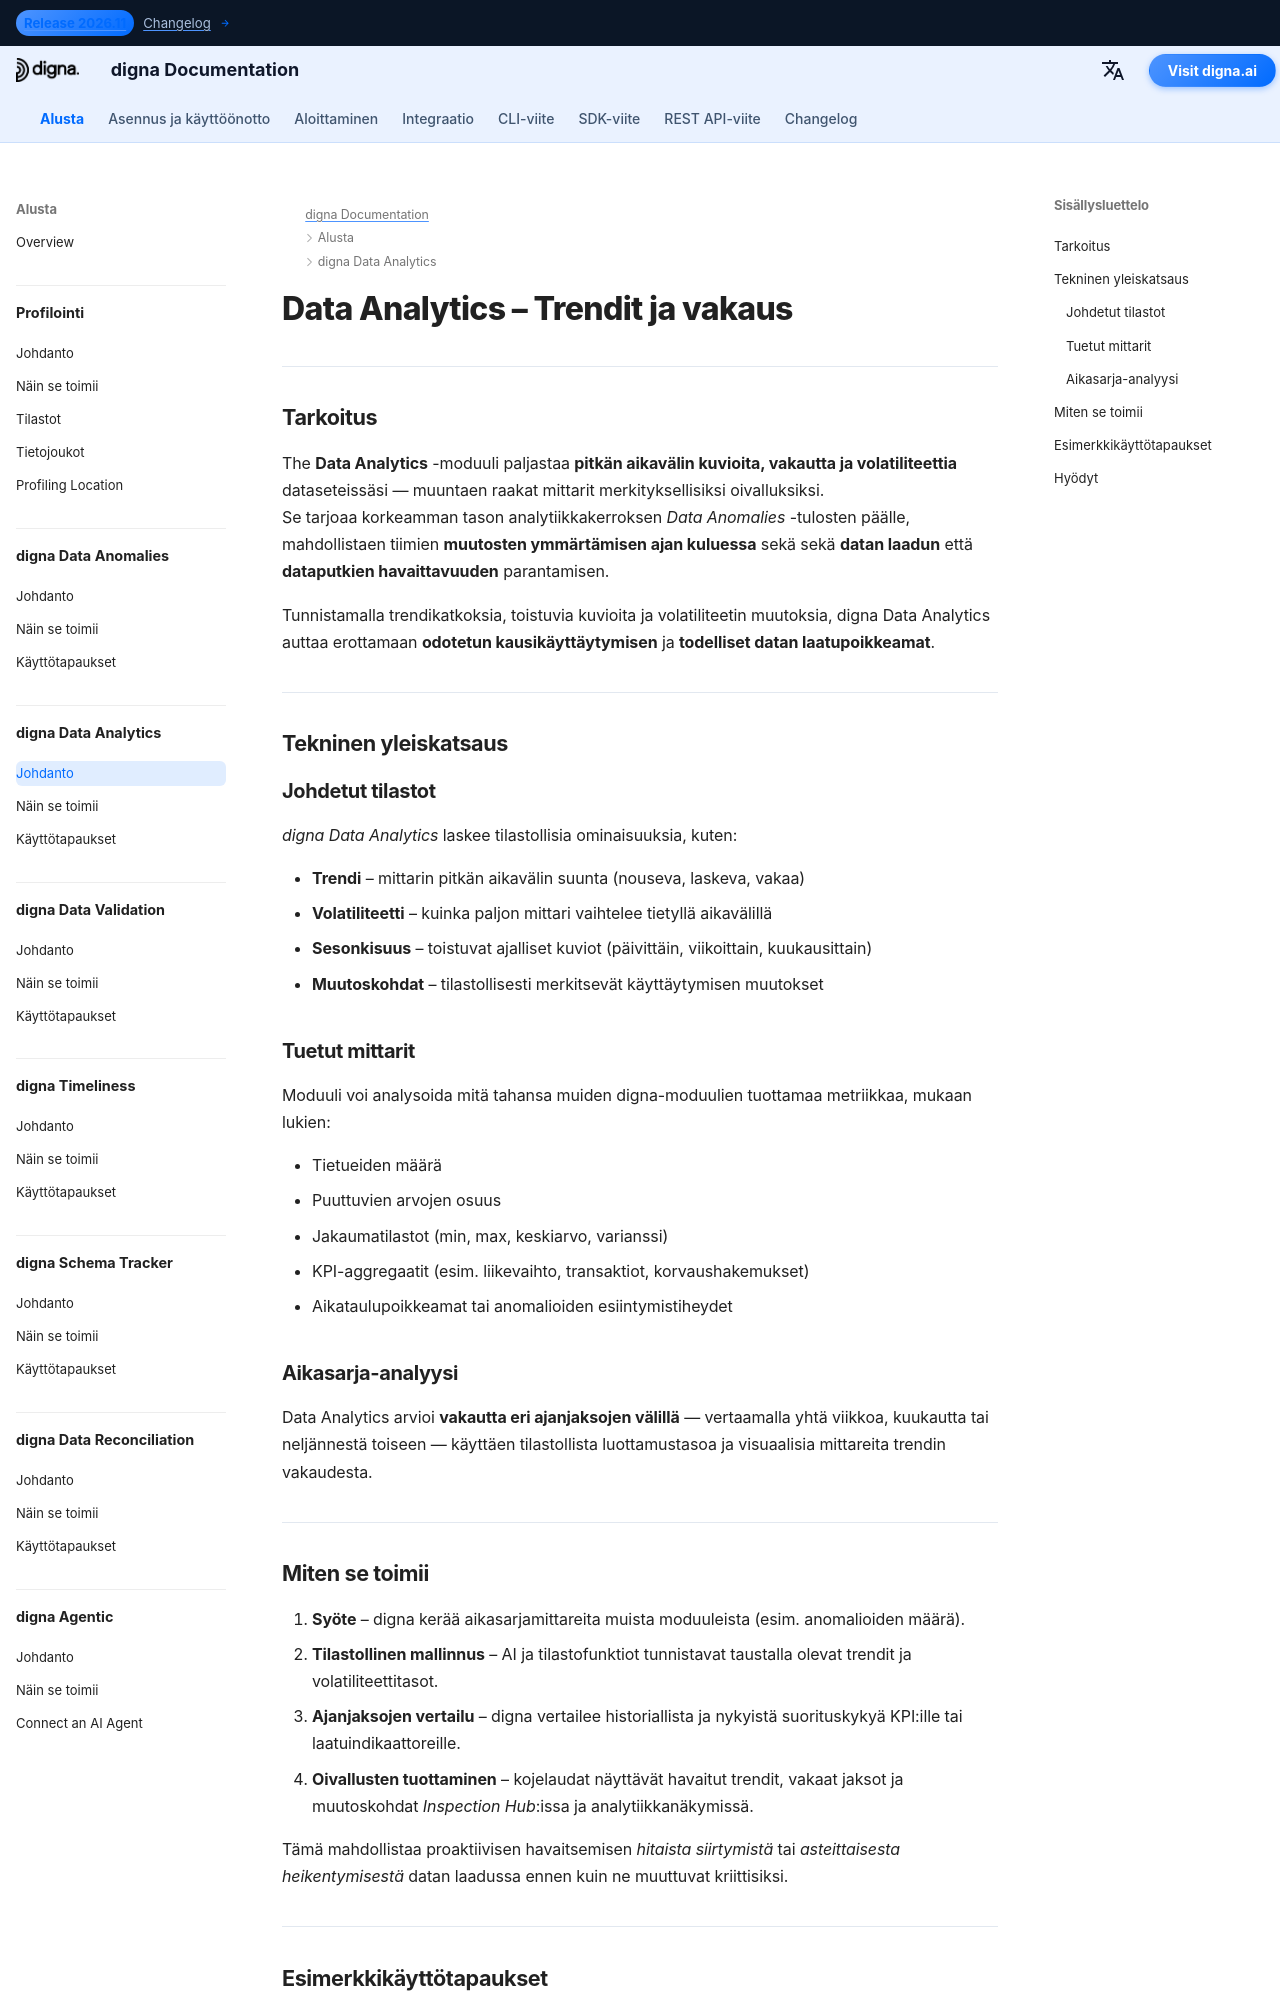

repository: dignaai/digna-docs · page: fi/platform/data_analytics/Introduction/index.html · generator: mkdocs

---
title: Data Analytics – Trendit, vakaus & pitkän aikavälin näkemykset | digna-dokumentaatio
description: Opi, kuinka digna Data Analytics paljastaa pitkän aikavälin trendejä, volatiliteettia ja datan vakautta KPI:issä. Havaitse muutokset datan laadussa ja havaittavuudessa, löydä piilevät anomaliat ja muunna tilastot käyttökelpoisiksi oivalluksiksi.
image: /assets/logo_square.png
keywords:
  - data-analytiikka
  - datan vakaus
  - datan trendit
  - volatiliteetin havaitseminen
  - data-observability
  - datan laatu
  - datan monitorointi
  - aikasarja-analyysi
  - digna data analytics
  - kpi-vakaus
lang: fi
robots: index, follow
og_title: Data Analytics – Trendit, vakaus & pitkän aikavälin näkemykset | digna-dokumentaatio
og_description: digna Data Analytics havaitsee pitkän aikavälin trendejä, volatiliteettia ja datan vakautta. Tutustu, kuinka seurata KPI:itä, havaita driftit ja muuttaa datatilastot liiketoimintaa ohjaaviksi oivalluksiksi.
og_image: /assets/logo_square.png
og_type: article
twitter_card: summary_large_image
---

# Data Analytics – Trendit ja vakaus
<h1 style="display:none;">AI-ohjattu Data Analytics -moduuli datan laadun ja havaittavuuden (observability) parantamiseen – digna</h1>

---

## Tarkoitus

The **Data Analytics** -moduuli paljastaa **pitkän aikavälin kuvioita, vakautta ja volatiliteettia** dataseteissäsi — muuntaen raakat mittarit merkityksellisiksi oivalluksiksi.  
Se tarjoaa korkeamman tason analytiikkakerroksen *Data Anomalies* -tulosten päälle, mahdollistaen tiimien **muutosten ymmärtämisen ajan kuluessa** sekä sekä **datan laadun** että **dataputkien havaittavuuden** parantamisen.

Tunnistamalla trendikatkoksia, toistuvia kuvioita ja volatiliteetin muutoksia, digna Data Analytics auttaa erottamaan **odotetun kausikäyttäytymisen** ja **todelliset datan laatupoikkeamat**.

---

## Tekninen yleiskatsaus

### Johdetut tilastot
*digna Data Analytics* laskee tilastollisia ominaisuuksia, kuten:

- **Trendi** – mittarin pitkän aikavälin suunta (nouseva, laskeva, vakaa)  
- **Volatiliteetti** – kuinka paljon mittari vaihtelee tietyllä aikavälillä  
- **Sesonkisuus** – toistuvat ajalliset kuviot (päivittäin, viikoittain, kuukausittain)  
- **Muutoskohdat** – tilastollisesti merkitsevät käyttäytymisen muutokset  

### Tuetut mittarit
Moduuli voi analysoida mitä tahansa muiden digna-moduulien tuottamaa metriikkaa, mukaan lukien:

- Tietueiden määrä  
- Puuttuvien arvojen osuus  
- Jakaumatilastot (min, max, keskiarvo, varianssi)  
- KPI-aggregaatit (esim. liikevaihto, transaktiot, korvaushakemukset)  
- Aikataulupoikkeamat tai anomalioiden esiintymistiheydet  

### Aikasarja-analyysi
Data Analytics arvioi **vakautta eri ajanjaksojen välillä** — vertaamalla yhtä viikkoa, kuukautta tai neljännestä toiseen — käyttäen tilastollista luottamustasoa ja visuaalisia mittareita trendin vakaudesta.

---
